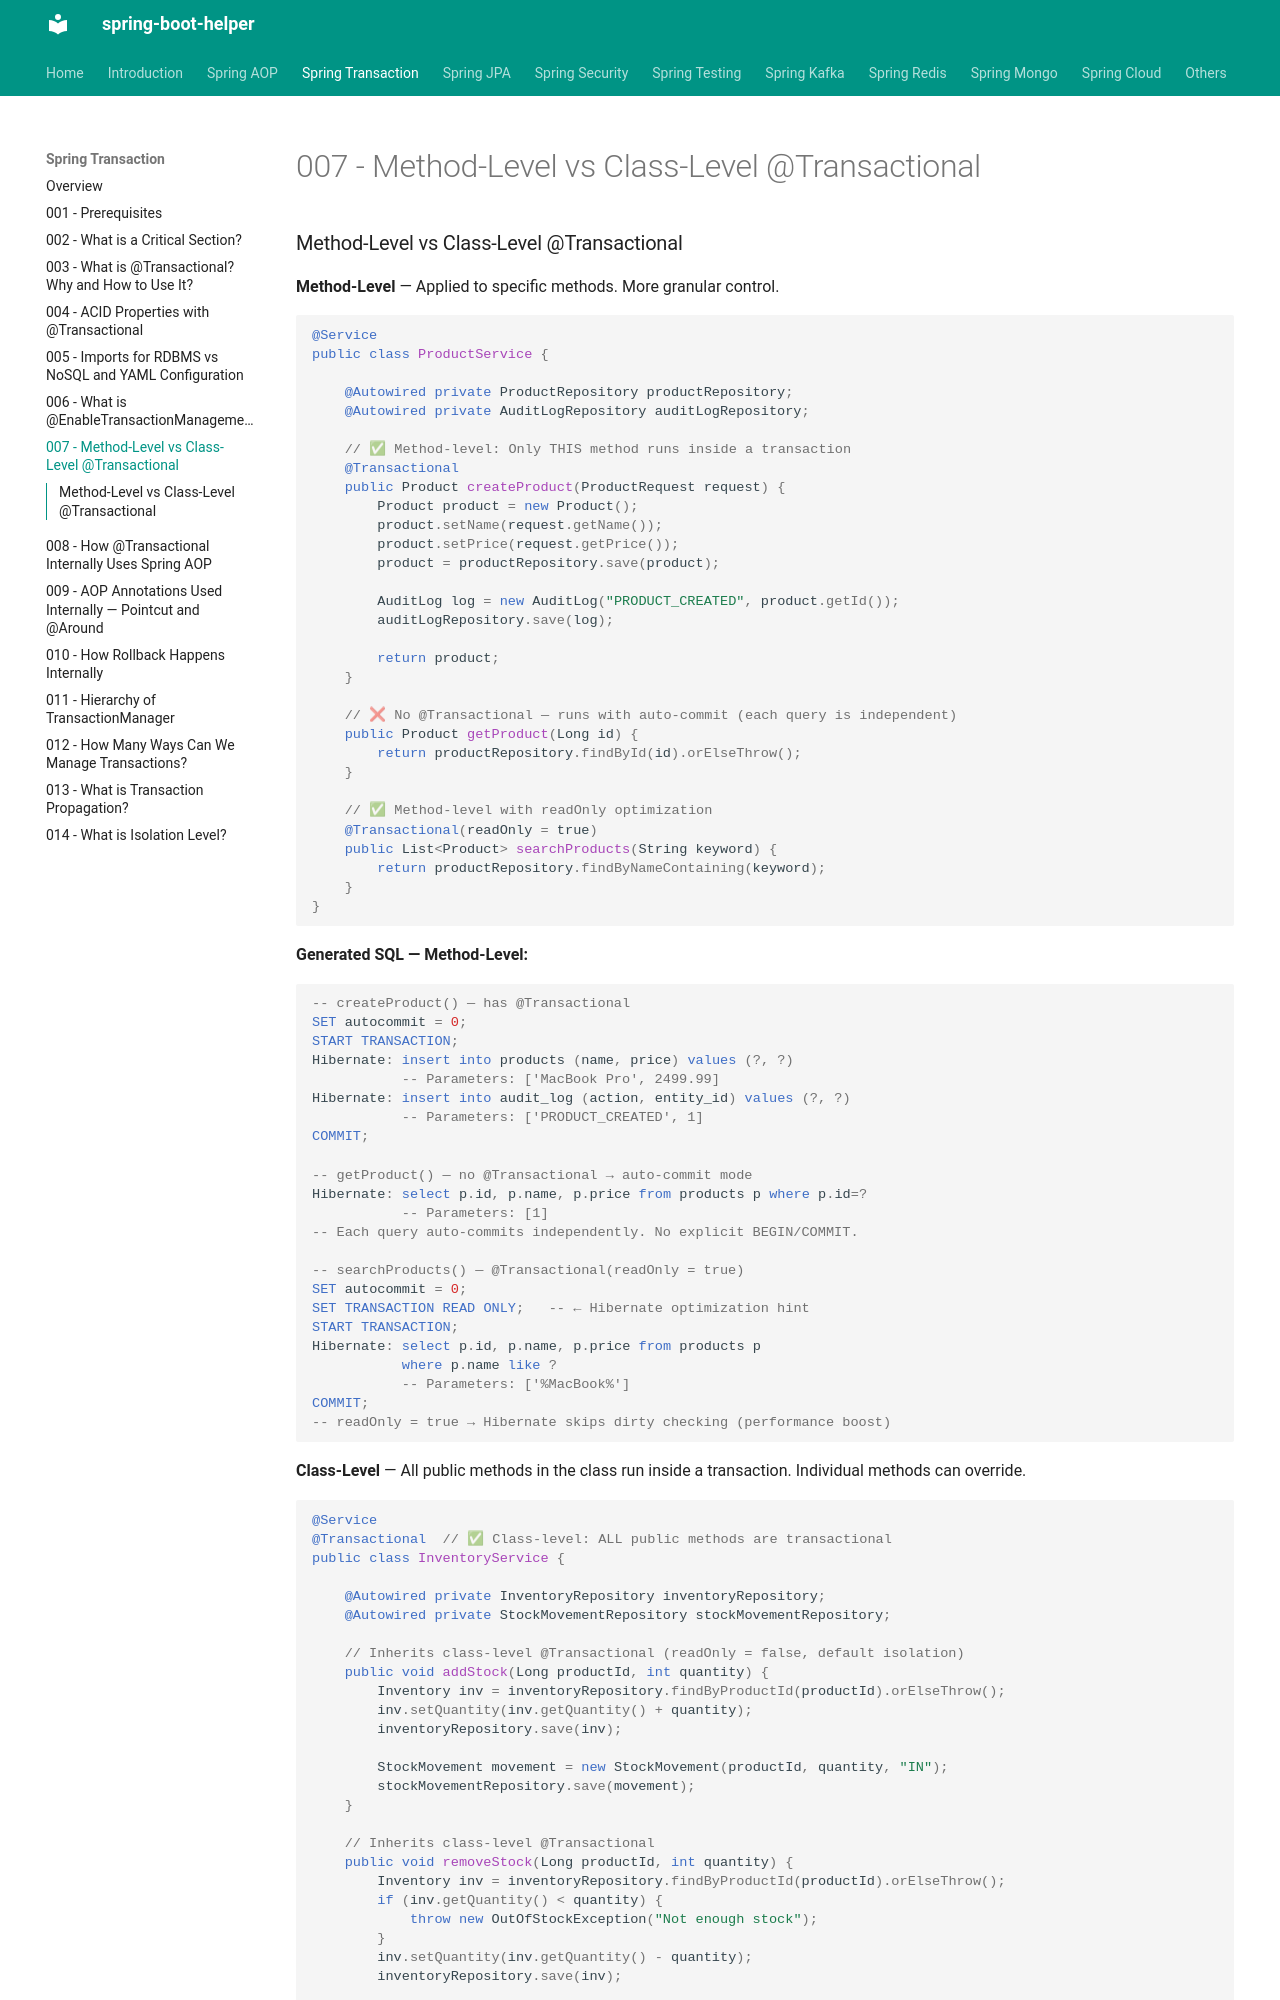

repository: abhishekghoshh/spring-boot-helper · page: spring-transactions/007-method-vs-class-level-transactional/index.html · generator: mkdocs

### Method-Level vs Class-Level @Transactional

**Method-Level** — Applied to specific methods. More granular control.

```java
@Service
public class ProductService {

    @Autowired private ProductRepository productRepository;
    @Autowired private AuditLogRepository auditLogRepository;

    // ✅ Method-level: Only THIS method runs inside a transaction
    @Transactional
    public Product createProduct(ProductRequest request) {
        Product product = new Product();
        product.setName(request.getName());
        product.setPrice(request.getPrice());
        product = productRepository.save(product);

        AuditLog log = new AuditLog("PRODUCT_CREATED", product.getId());
        auditLogRepository.save(log);

        return product;
    }

    // ❌ No @Transactional — runs with auto-commit (each query is independent)
    public Product getProduct(Long id) {
        return productRepository.findById(id).orElseThrow();
    }

    // ✅ Method-level with readOnly optimization
    @Transactional(readOnly = true)
    public List<Product> searchProducts(String keyword) {
        return productRepository.findByNameContaining(keyword);
    }
}
```

**Generated SQL — Method-Level:**

```sql
-- createProduct() — has @Transactional
SET autocommit = 0;
START TRANSACTION;
Hibernate: insert into products (name, price) values (?, ?)
           -- Parameters: ['MacBook Pro', 2499.99]
Hibernate: insert into audit_log (action, entity_id) values (?, ?)
           -- Parameters: ['PRODUCT_CREATED', 1]
COMMIT;

-- getProduct() — no @Transactional → auto-commit mode
Hibernate: select p.id, p.name, p.price from products p where p.id=?
           -- Parameters: [1]
-- Each query auto-commits independently. No explicit BEGIN/COMMIT.

-- searchProducts() — @Transactional(readOnly = true)
SET autocommit = 0;
SET TRANSACTION READ ONLY;   -- ← Hibernate optimization hint
START TRANSACTION;
Hibernate: select p.id, p.name, p.price from products p
           where p.name like ?
           -- Parameters: ['%MacBook%']
COMMIT;
-- readOnly = true → Hibernate skips dirty checking (performance boost)
```

**Class-Level** — All public methods in the class run inside a transaction. Individual methods can override.

```java
@Service
@Transactional  // ✅ Class-level: ALL public methods are transactional
public class InventoryService {

    @Autowired private InventoryRepository inventoryRepository;
    @Autowired private StockMovementRepository stockMovementRepository;

    // Inherits class-level @Transactional (readOnly = false, default isolation)
    public void addStock(Long productId, int quantity) {
        Inventory inv = inventoryRepository.findByProductId(productId).orElseThrow();
        inv.setQuantity(inv.getQuantity() + quantity);
        inventoryRepository.save(inv);

        StockMovement movement = new StockMovement(productId, quantity, "IN");
        stockMovementRepository.save(movement);
    }

    // Inherits class-level @Transactional
    public void removeStock(Long productId, int quantity) {
        Inventory inv = inventoryRepository.findByProductId(productId).orElseThrow();
        if (inv.getQuantity() < quantity) {
            throw new OutOfStockException("Not enough stock");
        }
        inv.setQuantity(inv.getQuantity() - quantity);
        inventoryRepository.save(inv);

        StockMovement movement = new StockMovement(productId, -quantity, "OUT");
        stockMovementRepository.save(movement);
    }

    // ✅ OVERRIDES class-level: readOnly = true for better performance
    @Transactional(readOnly = true)
    public Inventory getStock(Long productId) {
        return inventoryRepository.findByProductId(productId).orElseThrow();
    }

    // ✅ OVERRIDES class-level: SERIALIZABLE isolation for critical operation
    @Transactional(isolation = Isolation.SERIALIZABLE)
    public void transferStock(Long fromProductId, Long toProductId, int quantity) {
        removeStock(fromProductId, quantity);
        addStock(toProductId, quantity);
    }
}
```
